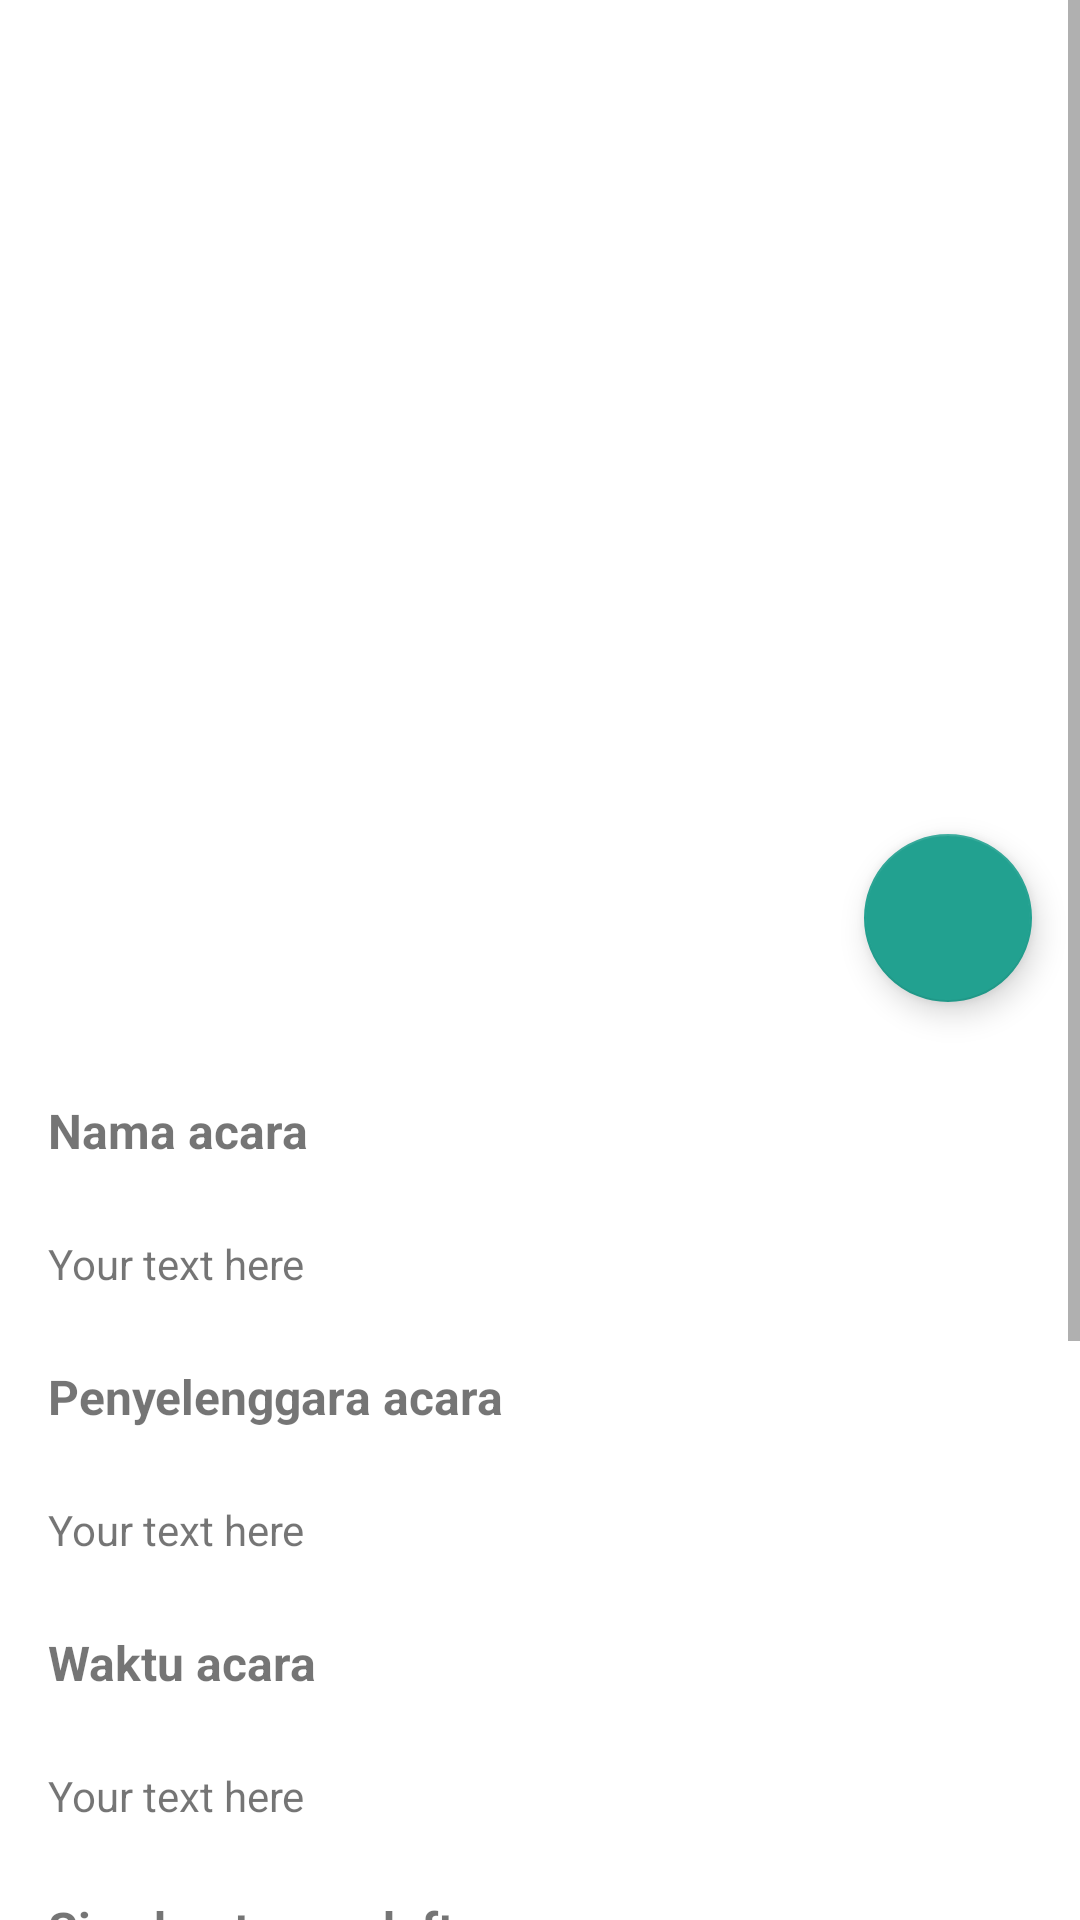

Write the Android layout XML for this screen, with the resource values it uses.
<!-- AndroidManifest.xml: application theme Theme.EventDicoding. -->
<!-- res/layout/activity_detail.xml -->
<?xml version="1.0" encoding="utf-8"?>
<ScrollView xmlns:android="http://schemas.android.com/apk/res/android"
    xmlns:app="http://schemas.android.com/apk/res-auto"
    xmlns:tools="http://schemas.android.com/tools"
    android:layout_width="match_parent"
    android:layout_height="match_parent">

    <androidx.constraintlayout.widget.ConstraintLayout
        android:layout_width="match_parent"
        android:layout_height="wrap_content">

        <ProgressBar
            android:id="@+id/progressBar"
            android:layout_width="wrap_content"
            android:layout_height="wrap_content"
            android:visibility="gone"
            app:layout_constraintBottom_toBottomOf="parent"
            app:layout_constraintEnd_toEndOf="parent"
            app:layout_constraintStart_toStartOf="parent"
            app:layout_constraintTop_toTopOf="parent" />

        <ImageView
            android:id="@+id/iv_image_upcoming"
            android:layout_width="0dp"
            android:layout_height="350dp"
            android:contentDescription="@string/title_ownername"
            android:scaleType="fitCenter"
            android:src="@drawable/ic_launcher_background"
            app:layout_constraintEnd_toEndOf="parent"
            app:layout_constraintStart_toStartOf="parent"
            app:layout_constraintTop_toTopOf="parent"
            tools:src="@tools:sample/avatars" />

        <com.google.android.material.floatingactionbutton.FloatingActionButton
            android:id="@+id/fab_fav"
            android:layout_width="wrap_content"
            android:layout_height="wrap_content"
            android:layout_margin="16dp"
            android:contentDescription="@string/save_favorite"
            app:srcCompat="@drawable/ic_unfavorite_black_24dp"
            app:layout_constraintBottom_toBottomOf="@id/iv_image_upcoming"
            app:layout_constraintEnd_toEndOf="@id/iv_image_upcoming"/>



        <TextView
            android:id="@+id/detail_name"
            android:layout_width="0dp"
            android:layout_height="wrap_content"
            android:layout_margin="8dp"
            android:padding="8dp"
            android:text="@string/title_name"
            android:textSize="16sp"
            android:textStyle="bold"
            app:layout_constraintEnd_toEndOf="parent"
            app:layout_constraintStart_toStartOf="parent"
            app:layout_constraintTop_toBottomOf="@+id/iv_image_upcoming"
            tools:text="Event Name" />

        <TextView
            android:id="@+id/tv_detail_name"
            android:layout_width="0dp"
            android:layout_height="wrap_content"
            android:layout_margin="8dp"
            android:padding="8dp"
            android:text="@string/detail_name"
            android:textSize="14sp"
            app:layout_constraintEnd_toEndOf="parent"
            app:layout_constraintStart_toStartOf="parent"
            app:layout_constraintTop_toBottomOf="@+id/detail_name"
            tools:text="Event Detail Name" />

        <TextView
            android:id="@+id/detail_owner"
            android:layout_width="0dp"
            android:layout_height="wrap_content"
            android:layout_margin="8dp"
            android:padding="8dp"
            android:text="@string/title_ownername"
            android:textSize="16sp"
            android:textStyle="bold"
            app:layout_constraintEnd_toEndOf="parent"
            app:layout_constraintStart_toStartOf="parent"
            app:layout_constraintTop_toBottomOf="@+id/tv_detail_name"
            tools:text="Owner Name" />

        <TextView
            android:id="@+id/tv_detail_ownername"
            android:layout_width="0dp"
            android:layout_height="wrap_content"
            android:layout_margin="8dp"
            android:padding="8dp"
            android:text="@string/detail_name"
            android:textSize="14sp"
            app:layout_constraintEnd_toEndOf="parent"
            app:layout_constraintStart_toStartOf="parent"
            app:layout_constraintTop_toBottomOf="@+id/detail_owner"
            tools:text="Owner Detail Name" />

        <TextView
            android:id="@+id/detail_begintime"
            android:layout_width="0dp"
            android:layout_height="wrap_content"
            android:layout_margin="8dp"
            android:padding="8dp"
            android:text="@string/title_begintime"
            android:textSize="16sp"
            android:textStyle="bold"
            app:layout_constraintEnd_toEndOf="parent"
            app:layout_constraintStart_toStartOf="parent"
            app:layout_constraintTop_toBottomOf="@+id/tv_detail_ownername"
            tools:text="Begin Time" />

        <TextView
            android:id="@+id/tv_detail_begintime"
            android:layout_width="0dp"
            android:layout_height="wrap_content"
            android:layout_margin="8dp"
            android:padding="8dp"
            android:text="@string/detail_begintime"
            android:textSize="14sp"
            app:layout_constraintEnd_toEndOf="parent"
            app:layout_constraintStart_toStartOf="parent"
            app:layout_constraintTop_toBottomOf="@+id/detail_begintime"
            tools:text="10:00 AM" />

        <TextView
            android:id="@+id/detail_quota"
            android:layout_width="0dp"
            android:layout_height="wrap_content"
            android:layout_margin="8dp"
            android:padding="8dp"
            android:text="@string/title_quota"
            android:textSize="16sp"
            android:textStyle="bold"
            app:layout_constraintEnd_toEndOf="parent"
            app:layout_constraintStart_toStartOf="parent"
            app:layout_constraintTop_toBottomOf="@+id/tv_detail_begintime"
            tools:text="Quota" />

        <TextView
            android:id="@+id/tv_detail_quota"
            android:layout_width="0dp"
            android:layout_height="wrap_content"
            android:layout_margin="8dp"
            android:padding="8dp"
            android:text="@string/detail_quota"
            android:textSize="14sp"
            app:layout_constraintEnd_toEndOf="parent"
            app:layout_constraintStart_toStartOf="parent"
            app:layout_constraintTop_toBottomOf="@+id/detail_quota"
            tools:text="100" />

        <TextView
            android:id="@+id/detail_description"
            android:layout_width="0dp"
            android:layout_height="wrap_content"
            android:layout_margin="8dp"
            android:padding="8dp"
            android:text="@string/title_description"
            android:textSize="16sp"
            android:textStyle="bold"
            app:layout_constraintEnd_toEndOf="parent"
            app:layout_constraintStart_toStartOf="parent"
            app:layout_constraintTop_toBottomOf="@+id/tv_detail_quota"
            tools:text="Description" />

        <TextView
            android:id="@+id/tv_detail_description"
            android:layout_width="0dp"
            android:layout_height="wrap_content"
            android:layout_margin="8dp"
            android:padding="8dp"
            android:text="@string/detail_description"
            android:textSize="14sp"
            app:layout_constraintEnd_toEndOf="parent"
            app:layout_constraintStart_toStartOf="parent"
            app:layout_constraintTop_toBottomOf="@+id/detail_description"
            tools:text="Event description goes here." />

        <TextView
            android:id="@+id/detail_description_people"
            android:layout_width="0dp"
            android:layout_height="wrap_content"
            android:layout_margin="8dp"
            android:padding="8dp"
            android:text="@string/title_description_people"
            android:textSize="14sp"
            app:layout_constraintEnd_toEndOf="parent"
            app:layout_constraintStart_toStartOf="parent"
            app:layout_constraintTop_toBottomOf="@+id/tv_detail_description"
            tools:text="Participants" />

        <com.google.android.material.button.MaterialButton
            android:id="@+id/btn_detail_sign"
            android:layout_width="0dp"
            android:layout_height="wrap_content"
            android:layout_marginStart="16dp"
            android:layout_marginTop="8dp"
            android:layout_marginEnd="16dp"
            android:layout_marginBottom="8dp"
            android:text="@string/btn_link"
            android:textColor="@color/teal_700"
            android:textStyle="bold"
            app:layout_constraintBottom_toBottomOf="parent"
            app:layout_constraintEnd_toEndOf="parent"
            app:layout_constraintStart_toStartOf="parent"
            app:layout_constraintTop_toBottomOf="@+id/detail_description_people" />

    </androidx.constraintlayout.widget.ConstraintLayout>
</ScrollView>
<!-- resources referenced by this layout -->
<resources>
  <color name="teal_700">#FF018786</color>
  <string name="btn_link">Daftar</string>
  <string name="detail_begintime">Your text here</string>
  <string name="detail_description">Your text here</string>
  <string name="detail_name">Your text here</string>
  <string name="detail_quota">Your text here</string>
  <string name="title_begintime">Waktu acara</string>
  <string name="title_description">Deskripsi acara</string>
  <string name="title_description_people">Jika Anda tertarik, silahkan daftar dengan menekan tombol daftar dibawah ini !</string>
  <string name="title_name">Nama acara</string>
  <string name="title_ownername">Penyelenggara acara</string>
  <string name="title_quota">Sisa kuota pendaftar</string>
  <style name="Theme.EventDicoding." parent="Theme.MaterialComponents.DayNight.DarkActionBar">
          
          <item name="colorPrimary">#5e9191</item>
          <item name="colorPrimaryVariant">#5b5e5e</item>
          <item name="colorOnPrimary">#918d99</item>
          
          <item name="colorSecondary">#22a190</item>
          <item name="colorSecondaryVariant">@color/teal_700</item>
          <item name="colorOnSecondary">@color/black</item>
          
          <item name="android:statusBarColor">?attr/colorPrimaryVariant</item>
          
      </style>
  <!-- not gathered from this repository: default colours our renderer supplied (Android Studio template values) -->
  <color name="black">#FF000000</color>
</resources>
